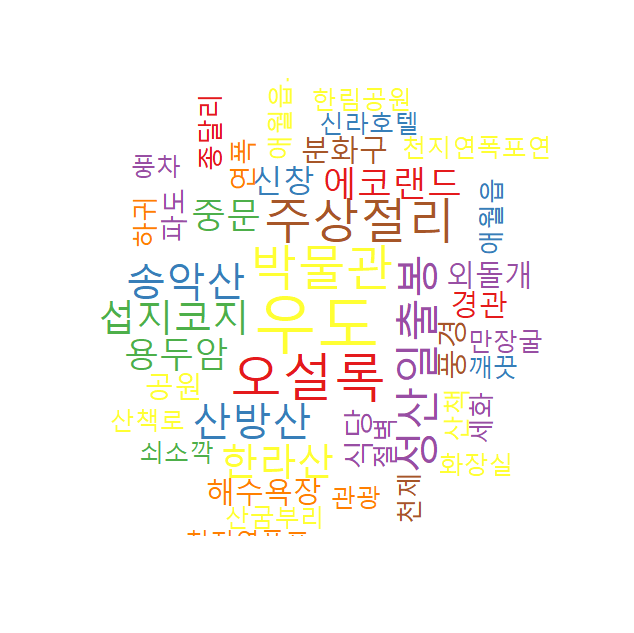

The table this chart was drawn from, first rows:
, place4, Freq
1, 우도, 17
2, 오설록, 13
3, 박물관, 11
4, 주상절리, 11
5, 성산일출봉, 10
6, 산방산, 9
7, 송악산, 9
8, 섭지코지, 8
9, 한라산, 8
10, 에코랜드, 7
11, 용두암, 7
12, 중문, 7
13, 식당, 6
14, 신창, 6
15, 풍경, 6
16, 경관, 5
17, 공원, 5
18, 분화구, 5
19, 산책, 5
20, 연폭, 5
21, 외돌개, 5
22, 파도, 5
23, 해수욕장, 5
24, 관광, 4
25, 깨끗, 4
26, 만장굴, 4
27, 산굼부리, 4
28, 산책로, 4
29, 세화, 4
30, 쇠소깍, 4
31, 신라호텔, 4
32, 애월읍, 4
33, 애월읍도로, 4
34, 절벽, 4
35, 종달리, 4
36, 천제, 4
37, 천지연폭포, 4
38, 천지연폭포연, 4
39, 풍차, 4
40, 하귀, 4
